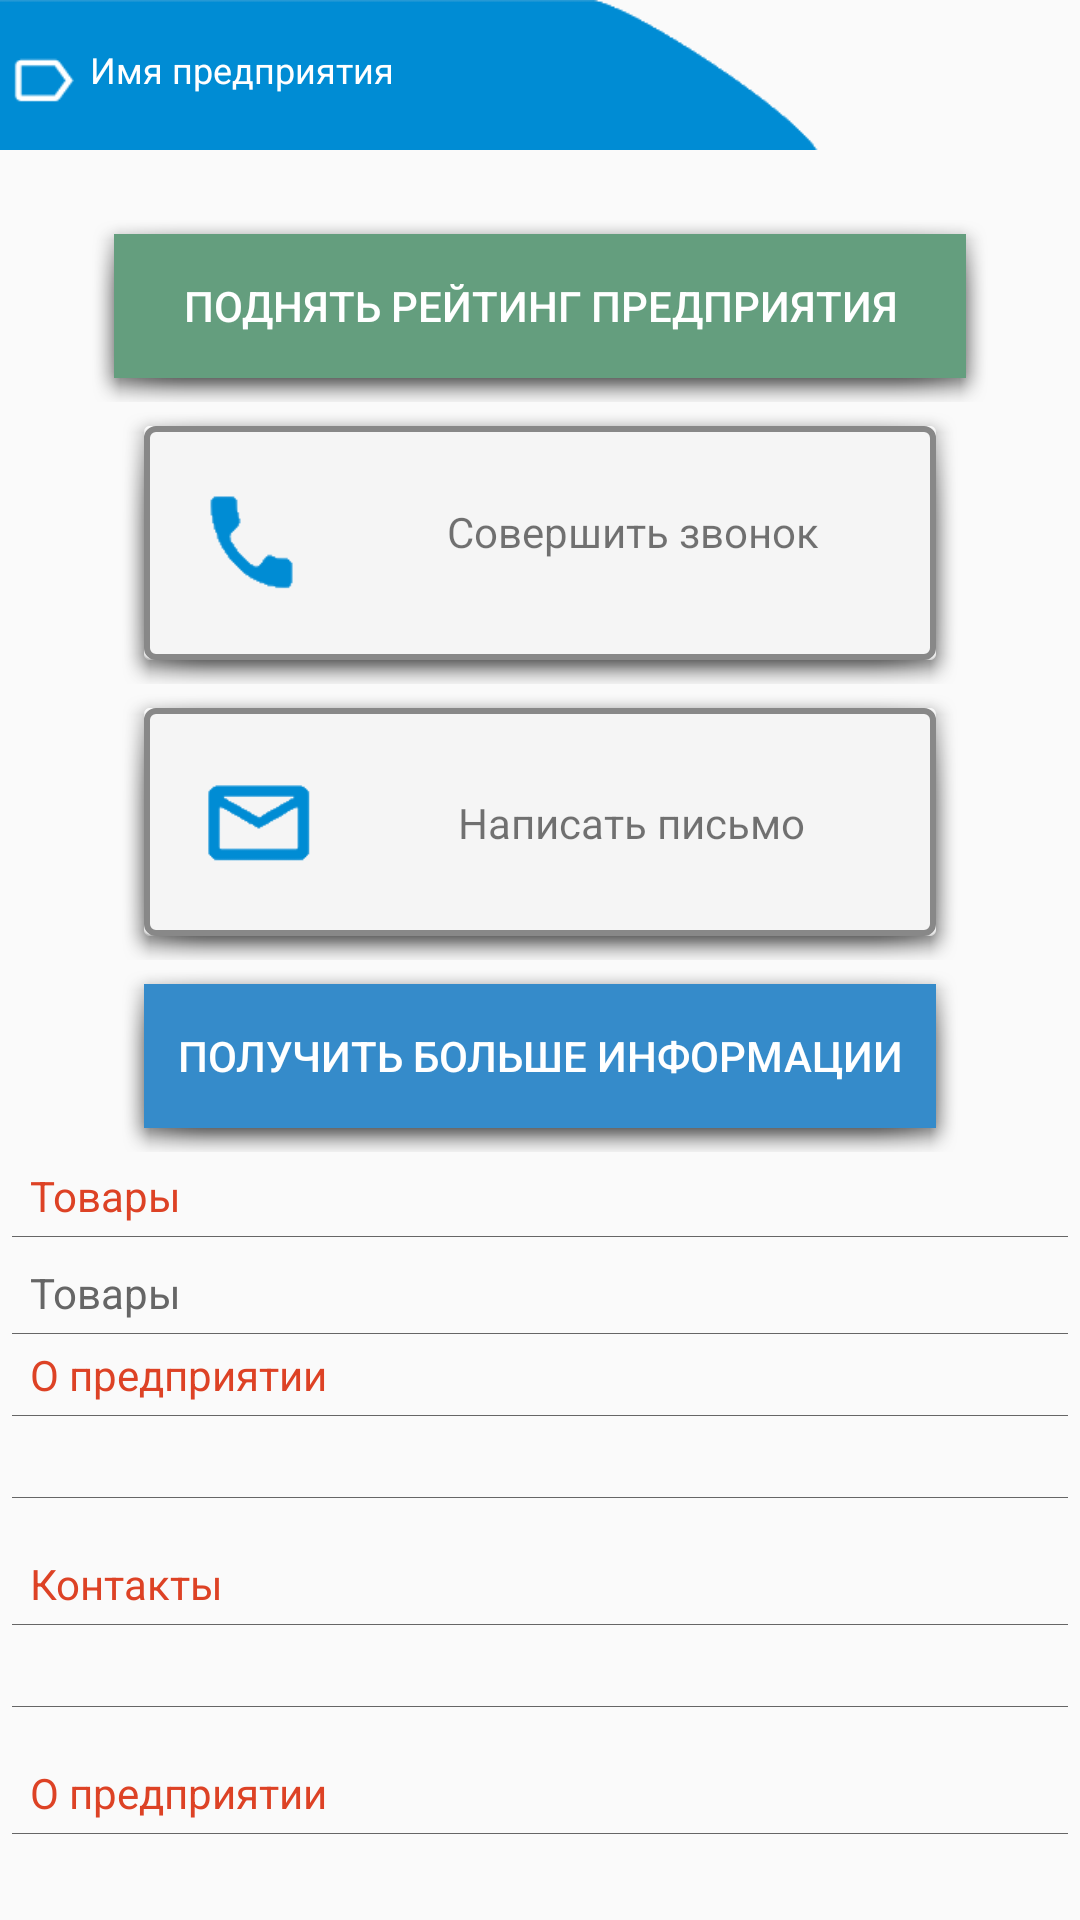

This screen was rendered from an Android layout file. Write that file and the resources it references.
<!-- AndroidManifest.xml: application theme AppTheme -->
<!-- res/layout/activity_info.xml -->
<?xml version="1.0" encoding="utf-8"?>
<ScrollView xmlns:android="http://schemas.android.com/apk/res/android"
    xmlns:app="http://schemas.android.com/apk/res-auto"
    xmlns:tools="http://schemas.android.com/tools"
    android:layout_width="match_parent"
    android:layout_height="match_parent">
<LinearLayout
    xmlns:app="http://schemas.android.com/apk/res-auto"
    xmlns:tools="http://schemas.android.com/tools"
    android:layout_width="match_parent"
    android:layout_height="match_parent"
    android:orientation="vertical"

    tools:context="com.example.biz_3.View.InfoActivity">

    <RelativeLayout
        android:layout_width="match_parent"
        android:layout_height="wrap_content"
        android:layout_margin="0dp"
        android:layout_weight="2.14"
        android:padding="0dp">

        <ImageView
            android:id="@+id/imageView3"
            android:layout_width="match_parent"
            android:layout_height="50dp"
            android:padding="0dp"
            android:scaleType="fitXY"
            app:srcCompat="@drawable/place_company_name"
            android:layout_alignParentTop="true"
            android:layout_alignParentLeft="true"
            android:layout_alignParentStart="true" />

        <TextView
            android:id="@+id/textView2"
            android:layout_width="match_parent"
            android:layout_height="35dp"
            android:layout_alignParentLeft="true"
            android:layout_alignParentStart="true"
            android:layout_alignParentTop="true"

            android:layout_marginTop="15dp"
            android:layout_weight="2.14"
            android:contentDescription="@string/enterprise_name"

            android:foregroundGravity="center_horizontal"
            android:gravity="left"
            android:paddingLeft="30dp"
            android:text="@string/ent_name"
            android:textColor="#ffffff"
            android:textSize="12sp"
            android:visibility="visible"
            tools:text="@string/enterprise_name" />

        <ImageView
            android:id="@+id/imageButton2"
            android:layout_width="wrap_content"
            android:layout_height="match_parent"

            android:layout_alignParentBottom="true"
            android:layout_alignParentEnd="true"
            android:background="#00000000"
            android:onClick="goBack"
            android:padding="1dp"


            app:srcCompat="@drawable/ic_arrow_back_black_48dp" />

    </RelativeLayout>
    <LinearLayout
        android:layout_width="match_parent"
        android:layout_height="match_parent"
        android:layout_gravity="center_horizontal"
        android:layout_weight="2.14"
        android:background="@android:drawable/dialog_holo_light_frame"
        android:orientation="vertical"
        android:layout_marginTop="20dp"
        android:layout_marginRight="30dp"
        android:layout_marginLeft="30dp">



    <Button
        android:layout_width="match_parent"
        android:layout_height="wrap_content"
        android:background="#649e7e"
        android:textColor="#ffffff"
        android:onClick="upgrade"
        android:text="@string/upgrade_company"

        />
    </LinearLayout>

<LinearLayout
   android:layout_width="match_parent"
    android:layout_height="wrap_content"
    android:background="@android:drawable/dialog_holo_light_frame"
    android:layout_gravity="center_horizontal"
    android:layout_marginLeft="40dp"
    android:layout_marginRight="40dp"
    android:layout_marginTop="0dp"

    android:orientation="vertical"
    >



    <android.support.constraint.ConstraintLayout
        android:layout_width="match_parent"
        android:layout_height="match_parent"

        android:layout_gravity="center_horizontal"
        android:background="@drawable/shape_category"
        android:onClick="callPhone"
        android:orientation="vertical"
        android:weightSum="3">

        <ImageView
            android:id="@+id/imagecall"
            android:layout_width="46dp"
            android:layout_height="46dp"
            android:layout_margin="16dp"
            android:layout_marginBottom="8dp"
            android:layout_marginLeft="8dp"

            android:layout_weight="1"
            android:padding="2dp"
            android:src="@drawable/call"
            app:layout_constraintBottom_toBottomOf="parent"
            app:layout_constraintLeft_toLeftOf="parent"
            app:layout_constraintTop_toTopOf="parent" />

        <TextView
            android:id="@+id/textView3"
            android:layout_width="wrap_content"
            android:layout_height="wrap_content"
            android:layout_marginBottom="8dp"
            android:layout_marginEnd="8dp"
            android:layout_marginLeft="8dp"
            android:layout_marginRight="8dp"
            android:layout_marginStart="8dp"
            android:text="Совершить звонок"
            app:layout_constraintBottom_toBottomOf="@+id/imagecall"
            app:layout_constraintLeft_toRightOf="@+id/imagecall"
            app:layout_constraintRight_toRightOf="parent"
            app:layout_constraintTop_toTopOf="@+id/imagecall" />

    </android.support.constraint.ConstraintLayout>
</LinearLayout>

    <LinearLayout
        android:layout_width="match_parent"
        android:layout_height="match_parent"
        android:layout_gravity="center_horizontal"
        android:background="@android:drawable/dialog_holo_light_frame"
        android:orientation="vertical"
        android:layout_marginLeft="40dp"
        android:layout_marginRight="40dp"
        android:layout_marginTop="0dp">

        <android.support.constraint.ConstraintLayout
            android:layout_width="match_parent"
            android:layout_height="match_parent"

            android:layout_gravity="center_horizontal"
            android:background="@drawable/shape_category"
            android:orientation="vertical"
            android:weightSum="3"
            android:onClick="sendMail">

            <ImageView
                android:id="@+id/imagemail"
                android:layout_width="46dp"
                android:layout_height="46dp"
                android:layout_margin="15dp"
                android:layout_marginBottom="8dp"

                android:layout_weight="1"
                android:padding="5dp"
                android:src="@drawable/mail"
                app:layout_constraintBottom_toBottomOf="parent"
                app:layout_constraintLeft_toLeftOf="parent"
                app:layout_constraintTop_toTopOf="parent" />

            <TextView
                android:id="@+id/textView33"
                android:layout_width="wrap_content"
                android:layout_height="wrap_content"
                android:layout_marginLeft="8dp"
                android:layout_marginRight="8dp"
                android:layout_marginStart="8dp"
                android:text="Написать письмо"
                app:layout_constraintLeft_toRightOf="@+id/imagemail"
                app:layout_constraintRight_toRightOf="parent"
                app:layout_constraintTop_toTopOf="parent"
                android:layout_marginTop="8dp"
                app:layout_constraintBottom_toBottomOf="parent"
                android:layout_marginBottom="8dp"
                android:layout_marginEnd="8dp" />

        </android.support.constraint.ConstraintLayout>
    </LinearLayout>



    <LinearLayout
        android:layout_width="match_parent"
        android:layout_height="match_parent"
        android:layout_gravity="center_horizontal"
        android:background="@android:drawable/dialog_holo_light_frame"
        android:orientation="vertical"
        android:layout_marginLeft="40dp"
        android:layout_marginRight="40dp"
       >
    <Button
        android:layout_width="match_parent"
        android:layout_height="wrap_content"
        android:text="@string/more_info"
        android:textColor="#ffffff"
        android:background="#358bca"
        android:onClick="moreInfo"/>

    </LinearLayout>


    <TextView
        android:id="@+id/textView4"
        android:layout_width="wrap_content"
        android:layout_height="wrap_content"
        android:layout_marginTop="5dp"
        android:layout_marginLeft="10dp"
        android:layout_weight="4"
        android:text="@string/products"
        android:textColor="#dd4225" />

    <View android:layout_width="fill_parent"
        android:layout_height="0.25dip"
        android:layout_margin="4dp"
        android:layout_marginLeft="10dp"
        android:background="#666666" />

    <TextView
        android:id="@+id/textProducts"
        android:layout_width="match_parent"
        android:layout_height="wrap_content"
        android:layout_marginTop="5dp"
        android:layout_marginLeft="10dp"
        android:layout_weight="4"
        android:text="@string/products"
        android:textColor="#666666" />

    <View android:layout_width="fill_parent"
        android:layout_height="0.25dip"
        android:layout_margin="4dp"
        android:layout_marginLeft="10dp"
        android:background="#666666" />

    <TextView
        android:layout_width="wrap_content"
        android:layout_height="wrap_content"
        android:layout_weight="4"
        android:text="@string/info"
        android:layout_marginLeft="10dp"
        android:textColor="#dd4225" />
    <View android:layout_width="fill_parent"
        android:layout_height="0.25dip"
        android:layout_margin="4dp"
        android:layout_marginLeft="10dp"
        android:background="#666666" />


    <TextView
        android:id="@+id/textMail"
        android:layout_width="match_parent"
        android:layout_height="wrap_content"
        android:layout_marginLeft="10dp"
        android:layout_weight="1" />

    <View android:layout_width="fill_parent"
        android:layout_height="0.25dip"
        android:layout_marginLeft="10dp"
        android:layout_margin="4dp"
        android:background="#666666" />
    <TextView
        android:layout_width="wrap_content"
        android:layout_height="wrap_content"
        android:layout_weight="4"
        android:layout_marginLeft="10dp"
        android:layout_marginTop="15dp"
        android:text="@string/contacts"
        android:textColor="#dd4225" />
    <View android:layout_width="fill_parent"
        android:layout_height="0.25dip"
        android:layout_margin="4dp"
        android:layout_marginLeft="10dp"
        android:background="#666666" />

    <TextView
        android:id="@+id/textTelephon"
        android:layout_width="match_parent"
        android:layout_height="wrap_content"
        android:layout_marginLeft="10dp"
        android:layout_weight="1" />
    <View android:layout_width="fill_parent"
        android:layout_height="0.25dip"
        android:layout_margin="4dp"
        android:layout_marginLeft="10dp"
        android:background="#666666" />
    <TextView
        android:layout_width="wrap_content"
        android:layout_height="wrap_content"
        android:layout_weight="4"
        android:layout_marginLeft="10dp"
        android:layout_marginTop="15dp"
        android:text="@string/info"
        android:textColor="#dd4225" />
    <View android:layout_width="fill_parent"
        android:layout_height="0.25dip"
        android:layout_margin="4dp"
        android:layout_marginLeft="10dp"
        android:background="#666666" />

    <TextView
        android:id="@+id/textRegion"
        android:layout_width="match_parent"
        android:layout_marginLeft="10dp"
        android:layout_height="wrap_content"
        android:layout_weight="1" />


</LinearLayout>

</ScrollView>
<!-- resources referenced by this layout -->
<resources>
  <!-- drawable call: png bitmap (drawable, 1157 bytes) -->
  <!-- drawable mail: png bitmap (drawable, 1094 bytes) -->
  <!-- drawable place_company_name: png bitmap (drawable, 1882 bytes) -->
  <!-- drawable shape_category (drawable) -->
  <?xml version="1.0" encoding="utf-8"?>
  <shape xmlns:android="http://schemas.android.com/apk/res/android">
      <corners android:radius="3dp" />
      <solid android:color="@color/lightGray"/>
      <stroke android:color="#888888" android:width="2dp"/>
  </shape>
  <string name="contacts">Контакты</string>
  <string name="ent_name">Имя предприятия</string>
  <string name="enterprise_name">Имя Предприятия</string>
  <string name="info">О предприятии</string>
  <string name="more_info">получить больше информации</string>
  <string name="products">Товары</string>
  <string name="upgrade_company">поднять рейтинг предприятия</string>
  <style name="AppTheme" parent="Theme.AppCompat.Light.DarkActionBar">
          
          <item name="colorPrimary">@color/colorPrimary</item>
          <item name="colorPrimaryDark">@color/colorPrimaryDark</item>
          <item name="colorAccent">@color/colorAccent</item>
          <item name="android:windowNoTitle">true</item>
          <item name="android:titleTextStyle">@style/NoTitleText</item>
          <item name="android:subtitleTextStyle">@style/NoTitleText</item>
      </style>
  <color name="lightGray">#F5F5F5</color>
  <color name="colorPrimary">#3F51B5</color>
  <color name="colorPrimaryDark">#303F9F</color>
  <color name="colorAccent">#FF4081</color>
  <style name="NoTitleText">
          <item name="android:textSize">0sp</item>
          <item name="android:textColor">#00000000</item>
      </style>
</resources>
